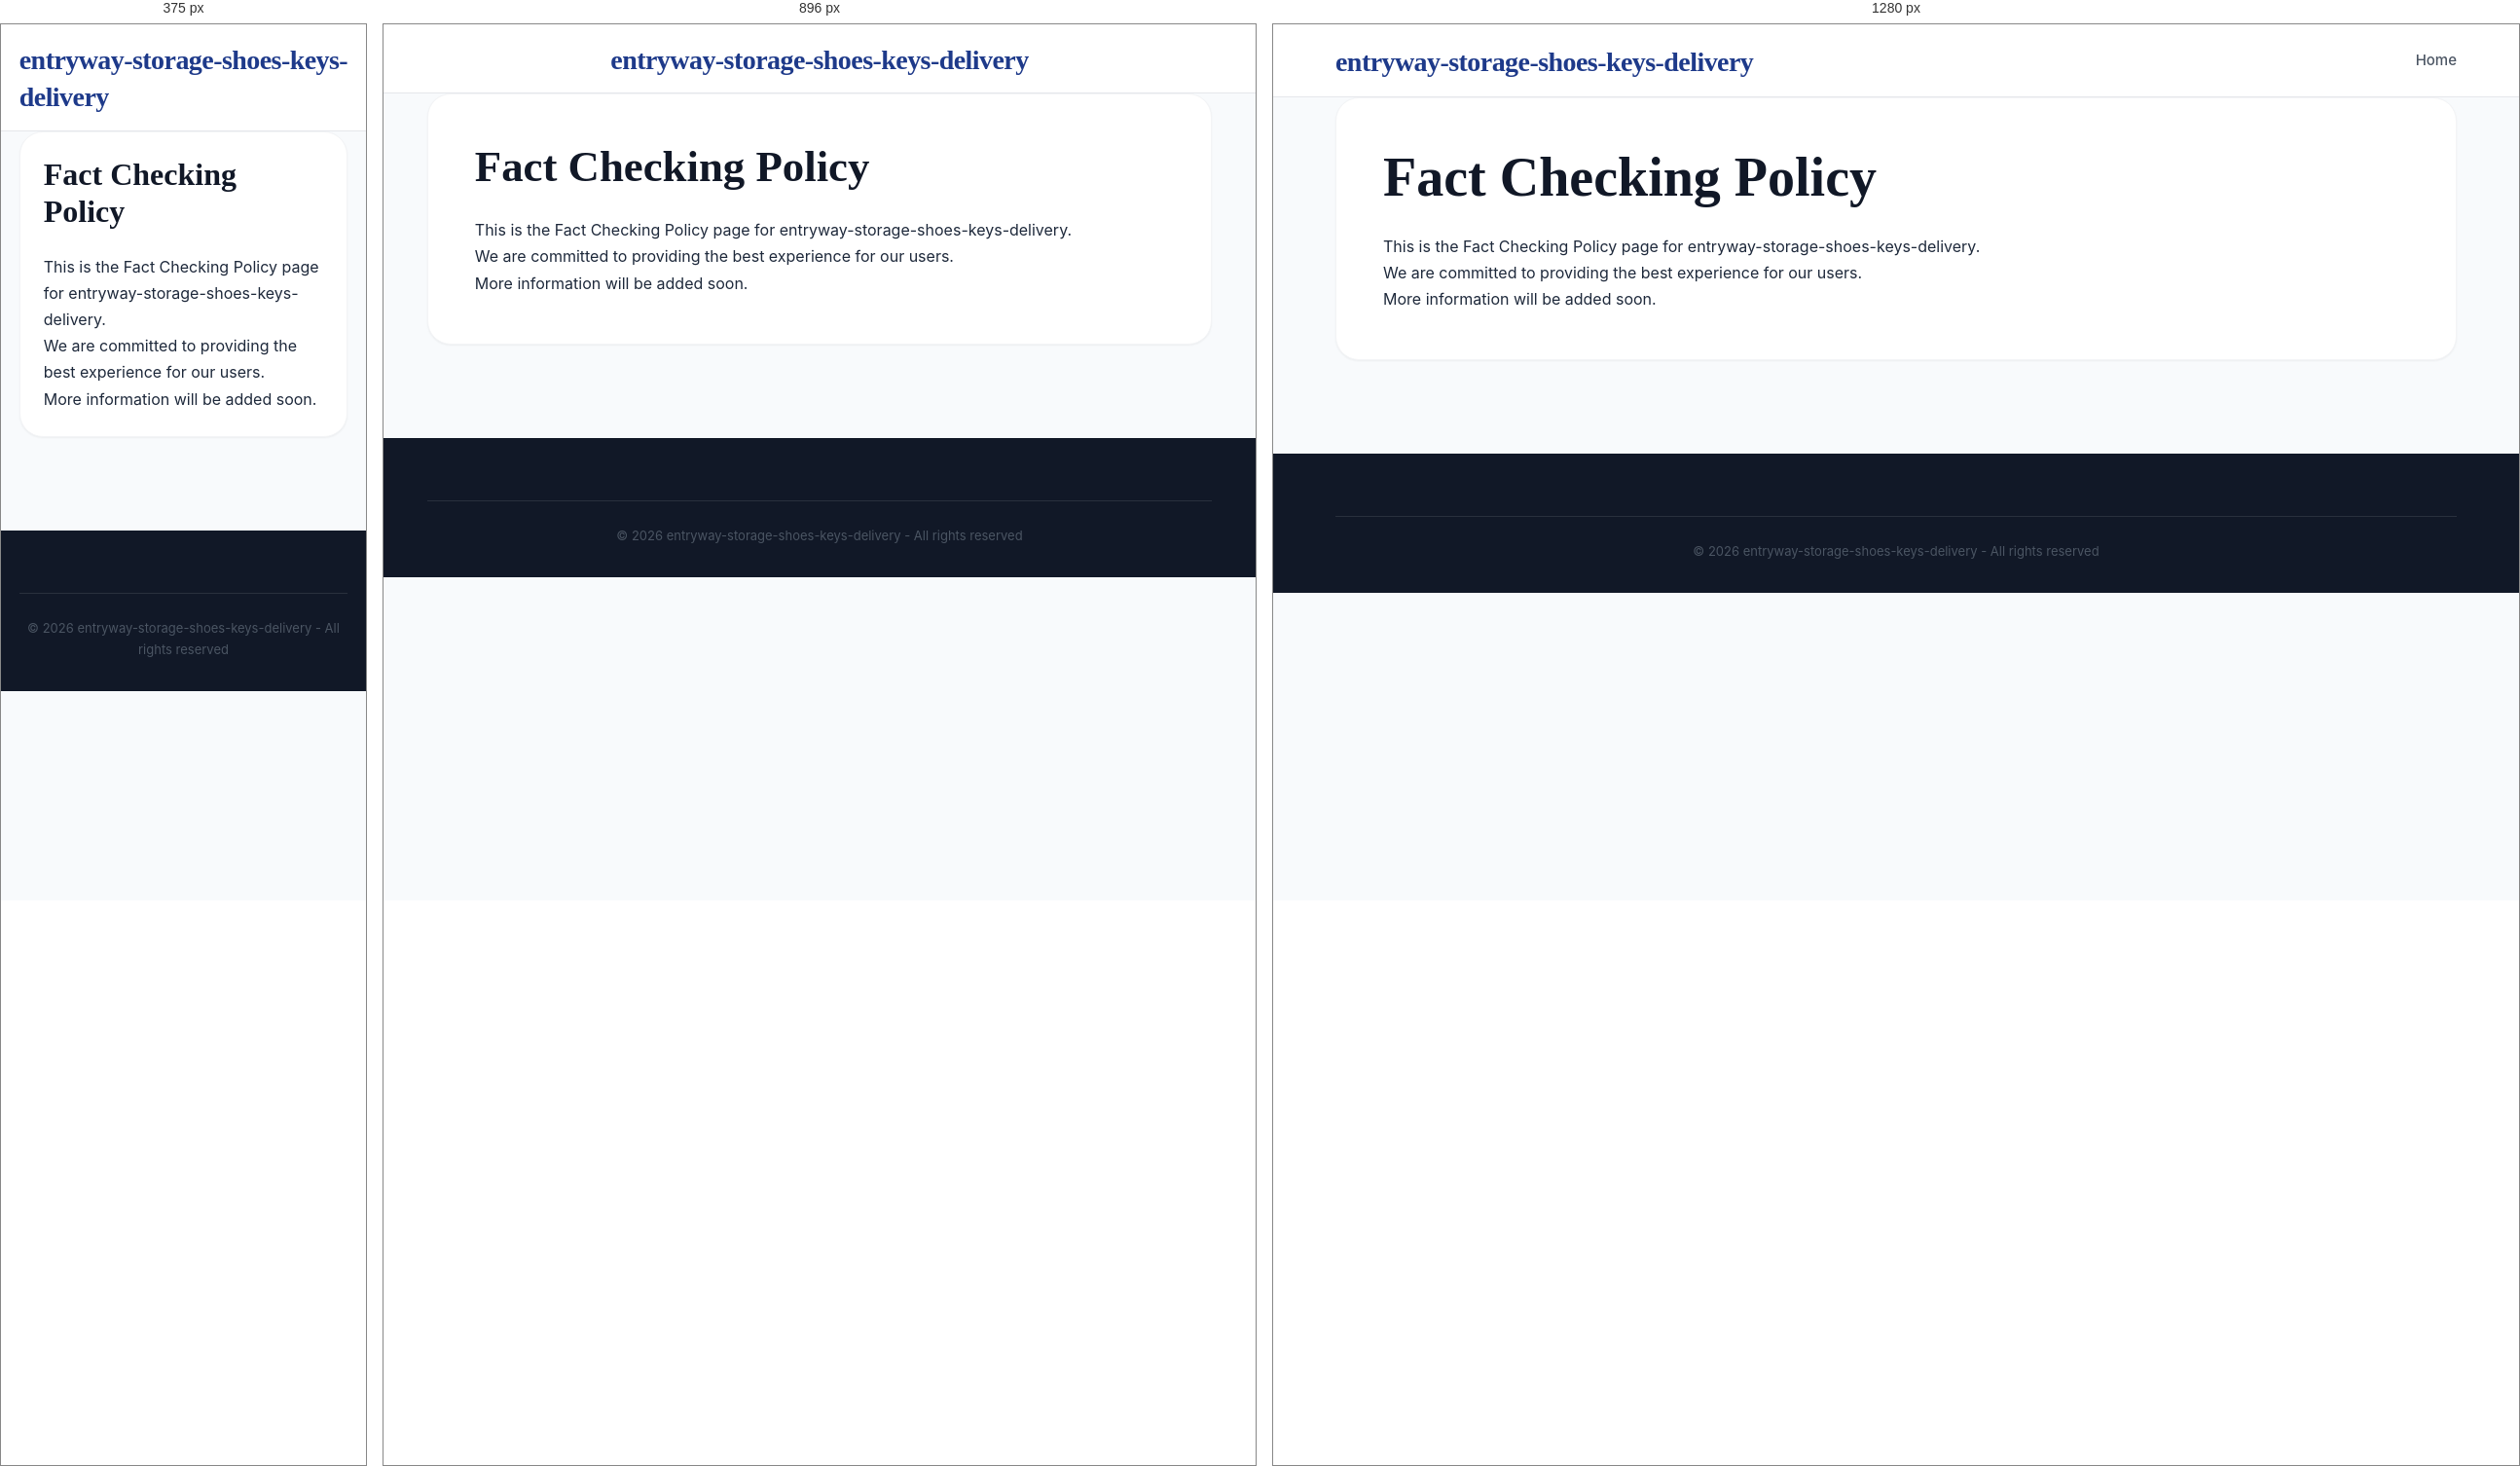
Rendered at 375 px, 896 px and 1280 px, left to right.

<!-- file: fact-checking-policy.html -->
<!DOCTYPE html>
<html lang="en">
<head>
    <meta charset="UTF-8">
    <meta name="viewport" content="width=device-width, initial-scale=1.0">
    <title>Fact Checking Policy - entryway-storage-shoes-keys-delivery</title>
    <meta name="description" content="Information about Fact Checking Policy">
    <link rel="stylesheet" href="css/style.css">
</head>
<body>
    <header class="header">
        <div class="container">
            <div class="header-content">
                <h1 class="logo"><a href="index.html">entryway-storage-shoes-keys-delivery</a></h1>
                <nav class="nav">
                    <a href="index.html" class="nav-link">Home</a>
                </nav>
            </div>
        </div>
    </header>

    <main class="main">
        <div class="container">
            <div class="article-full">
                <h1>Fact Checking Policy</h1>
                <div class="legal-content">
                    <p>This is the Fact Checking Policy page for entryway-storage-shoes-keys-delivery.</p>
                    <p>We are committed to providing the best experience for our users.</p>
                    <p>More information will be added soon.</p>
                </div>
            </div>
        </div>
    </main>

    <footer class="footer">
        <div class="container">
            <div class="footer-bottom">
                <p>&copy; 2026 entryway-storage-shoes-keys-delivery - All rights reserved</p>
            </div>
        </div>
    </footer>
</body>
</html>

/* @media block from style.css */
@media (max-width: 1024px) {
    .mobile-menu-toggle {
        display: flex;
    }

    .nav {
        display: none;
        position: absolute;
        top: 100%;
        left: 0;
        width: 100%;
        background: var(--white);
        flex-direction: column;
        padding: 1rem 0;
        box-shadow: var(--shadow-lg);
        border-top: 1px solid var(--gray-100);
        z-index: 1000;
        gap: 0;
    }

    .nav.active {
        display: flex;
    }

    .nav-link {
        width: 100%;
        padding: 1rem 2rem;
        border-bottom: 1px solid var(--gray-50);
    }

    .nav-dropdown {
        width: 100%;
    }

    .dropdown-content {
        position: static;
        display: block;
        box-shadow: none;
        border: none;
        padding: 0;
        background: var(--gray-50);
    }

    .dropdown-content a {
        padding: 1rem 3rem;
    }

    .content-and-sidebar {
        flex-direction: column;
    }
    .main-content, .sidebar {
        flex: 0 0 100%;
    }
    .header-content {
        flex-direction: column;
        gap: 1rem;
    }
}

/* @media block from style.css */
@media (max-width: 768px) {
    .article-grid {
        grid-template-columns: 1fr !important;
    }
    .article-full {
        padding: 1.5rem;
    }
    .nav {
        overflow-x: auto;
        width: 100%;
        justify-content: flex-start;
        padding-bottom: 0.5rem;
    }
}